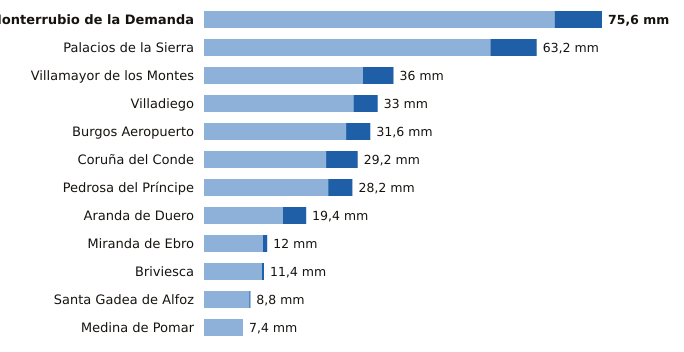

The file beside this chart, header and first rows:
estacion, provincia, indicativo, mm_6_dias_anteriores, mm_hoy, mm_7_dias, horas_de_hoy
Monterrubio de la Demanda, Burgos, 2302N, 66.6, 9.0, 75.6, 19
Palacios de la Sierra, Burgos, 2298, 54.4, 8.8, 63.2, 21
Villamayor de los Montes, Burgos, 2311Y, 30.2, 5.8, 36.0, 21
Villadiego, Burgos, 2285B, 28.4, 4.6, 33.0, 21
Burgos Aeropuerto, Burgos, 2331, 27.0, 4.6, 31.6, 21
Coruña del Conde, Burgos, 2106B, 23.2, 6.0, 29.2, 18
Pedrosa del Príncipe, Burgos, 2290Y, 23.6, 4.6, 28.2, 20
Aranda de Duero, Burgos, 2117D, 15.0, 4.4, 19.4, 21
Miranda de Ebro, Burgos, 9069C, 11.2, 0.8, 12.0, 20
Briviesca, Burgos, 9031C, 11.0, 0.4, 11.4, 20
Santa Gadea de Alfoz, Burgos, 9012E, 8.6, 0.2, 8.8, 19
Medina de Pomar, Burgos, 9051, 7.4, 0.0, 7.4, 21
